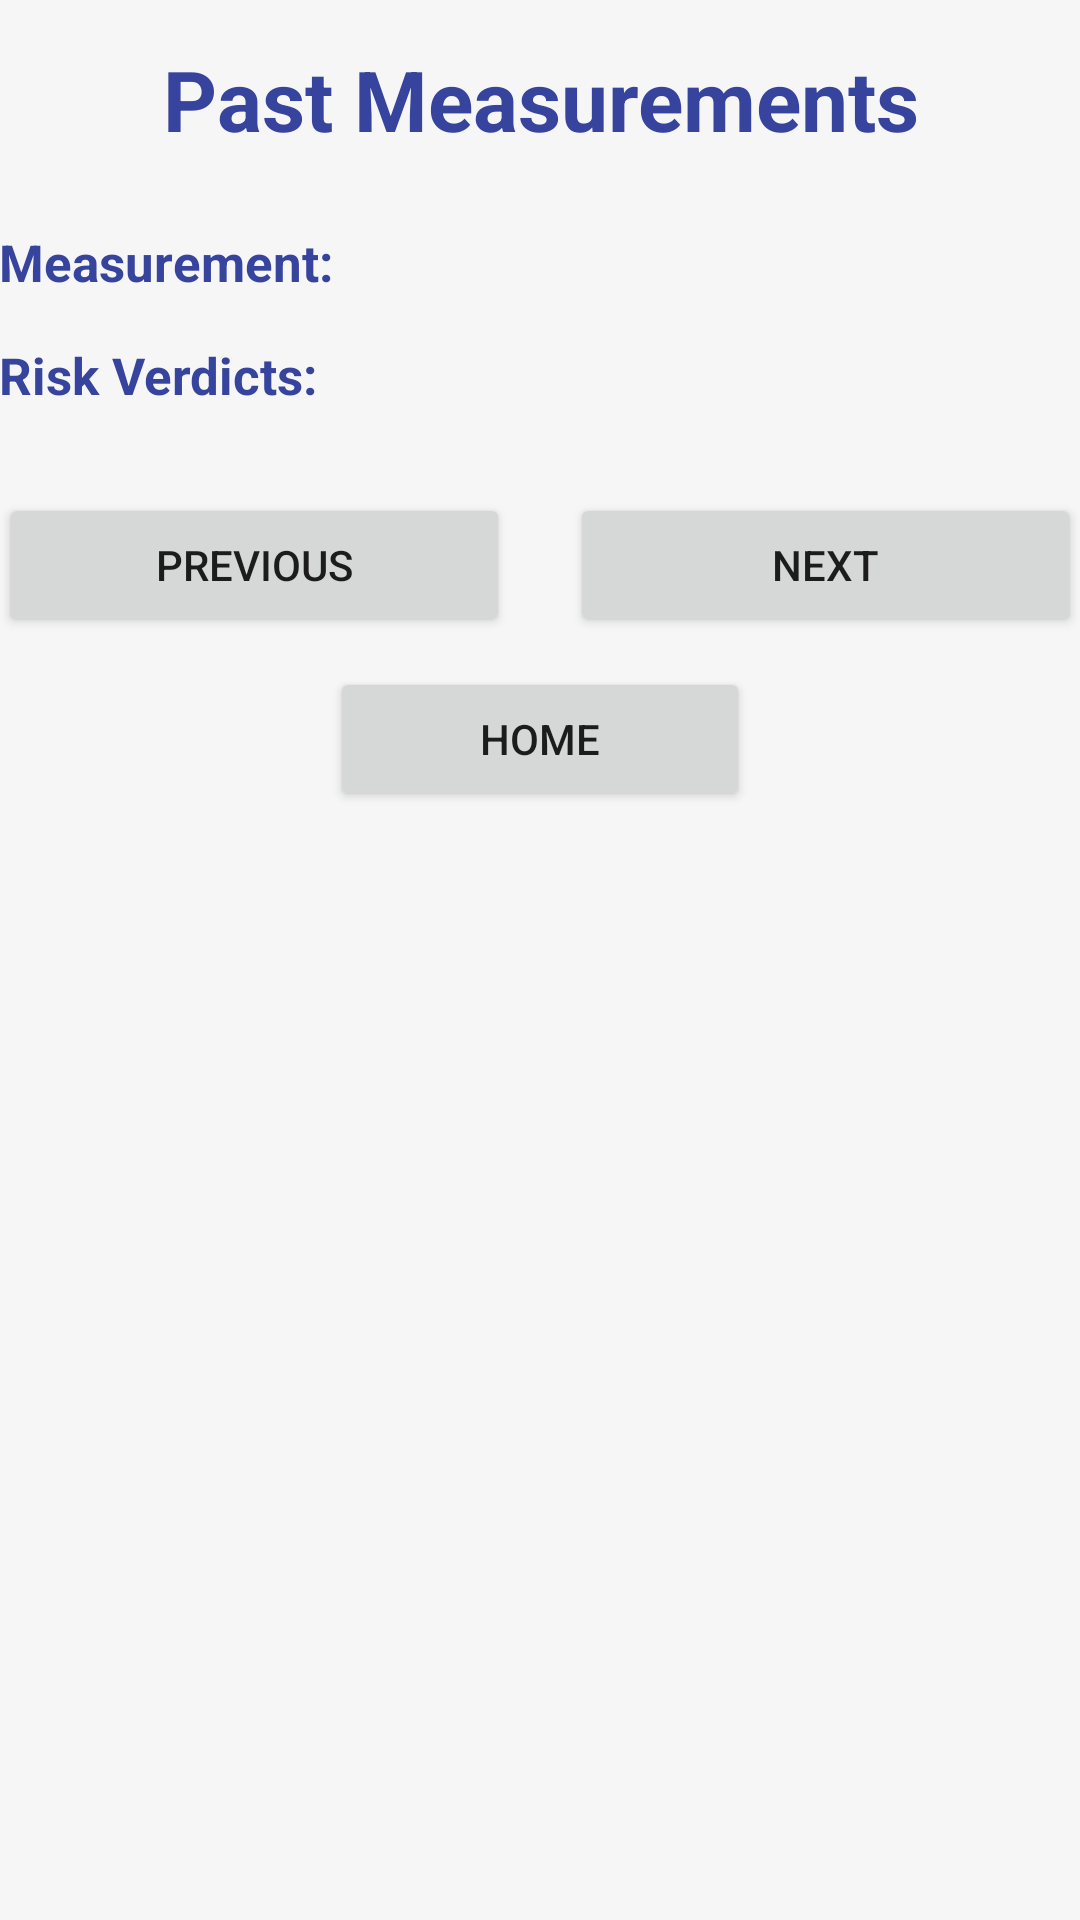

This screen was rendered from an Android layout file. Write that file and the resources it references.
<!-- AndroidManifest.xml: application theme AppTheme -->
<!-- res/layout/activity_past_measurements.xml -->
<?xml version="1.0" encoding="utf-8"?>
<RelativeLayout xmlns:android="http://schemas.android.com/apk/res/android"
    xmlns:tools="http://schemas.android.com/tools"
    android:id="@+id/activity_past_measurements"
    android:layout_width="match_parent"
    android:layout_height="match_parent"
    android:paddingBottom="@dimen/activity_vertical_margin"
    android:paddingLeft="@dimen/activity_horizontal_margin"
    android:paddingRight="@dimen/activity_horizontal_margin"
    android:paddingTop="@dimen/activity_vertical_margin"
    tools:context="com.picassoft.mymedicare.PastMeasurements">

    <ScrollView
        android:layout_width="match_parent"
        android:layout_height="match_parent">
        <LinearLayout
            android:orientation="vertical"
            android:layout_width="match_parent"
            android:layout_height="match_parent">

            <TextView
                android:text="Past Measurements"
                android:layout_width="match_parent"
                android:layout_height="46dp"
                android:id="@+id/pastTitle"
                android:textAlignment="center"
                tools:gravity="center"
                android:gravity="center"
                android:textStyle="normal|bold"
                android:textSize="28sp"
                android:fontFamily="sans-serif"
                android:textColor="@color/colorPrimaryDark"
                android:layout_marginTop="10dp"
                android:layout_alignTop="@+id/textInputLayout"
                android:layout_alignParentStart="true"
                android:layout_marginBottom="20dp" />

            <android.support.design.widget.TextInputLayout
                android:layout_width="match_parent"
                android:layout_height="match_parent">

                <LinearLayout
                    android:orientation="horizontal"
                    android:layout_width="match_parent"
                    android:layout_height="match_parent">

                    <TextView
                        android:text="Measurement:"
                        android:layout_width="wrap_content"
                        android:layout_height="wrap_content"
                        android:id="@+id/measurement_label"
                        android:layout_weight="0.26"
                        android:textSize="17sp"
                        android:textStyle="normal|bold"
                        android:textColor="@color/colorPrimaryDark" />

                    <TextView
                        android:layout_width="wrap_content"
                        android:layout_height="wrap_content"
                        android:id="@+id/current_measurement_view"
                        android:layout_weight="1.66"
                        android:textSize="17sp"
                        android:textStyle="normal|bold"
                        android:paddingLeft="10dp" />

                </LinearLayout>

            </android.support.design.widget.TextInputLayout>

            <android.support.design.widget.TextInputLayout
                android:layout_width="match_parent"
                android:layout_height="match_parent"
                android:layout_marginTop="15dp"
                android:layout_marginBottom="8dp"
                android:layout_weight="0.05">

                <LinearLayout
                    android:orientation="horizontal"
                    android:layout_width="match_parent"
                    android:layout_height="match_parent">

                    <TextView
                        android:text="Risk Verdicts:"
                        android:layout_width="wrap_content"
                        android:id="@+id/verdicts_label"
                        android:textSize="17sp"
                        android:textColor="@color/colorPrimaryDark"
                        android:textStyle="normal|bold"
                        android:textAlignment="viewStart"
                        android:layout_height="wrap_content"
                        android:layout_weight="0.26" />

                    <TextView
                        android:layout_width="wrap_content"
                        android:layout_height="wrap_content"
                        android:id="@+id/current_verdict_view"
                        android:layout_weight="1.66"
                        android:textStyle="normal|bold"
                        android:textSize="17sp"
                        android:paddingLeft="10dp" />
                </LinearLayout>

            </android.support.design.widget.TextInputLayout>

            <LinearLayout
                android:orientation="vertical"
                android:layout_width="match_parent"
                android:layout_height="match_parent"
                android:layout_marginTop="20dp">

                <LinearLayout
                    android:orientation="horizontal"
                    android:layout_width="match_parent"
                    android:layout_height="match_parent"
                    android:layout_marginBottom="10dp">

                    <Button
                        android:text="Previous"
                        android:layout_width="match_parent"
                        android:layout_height="wrap_content"
                        android:id="@+id/prev_record"
                        android:layout_weight="1"
                        android:layout_marginRight="10dp" />

                    <Button
                        android:text="Next"
                        android:layout_width="match_parent"
                        android:layout_height="wrap_content"
                        android:id="@+id/next_record"
                        android:layout_weight="1"
                        android:layout_marginLeft="10dp" />

                </LinearLayout>

                <Button
                    android:text="Home"
                    android:layout_width="wrap_content"
                    android:layout_height="wrap_content"
                    android:id="@+id/pastcalcBackToHome"
                    android:layout_gravity="center_horizontal"
                    android:paddingLeft="50dp"
                    android:paddingRight="50dp" />
            </LinearLayout>
        </LinearLayout>
    </ScrollView>
</RelativeLayout>
<!-- resources referenced by this layout -->
<resources>
  <color name="colorPrimaryDark">#36449e</color>
  <style name="AppTheme" parent="Theme.AppCompat.Light.DarkActionBar">
          
          <item name="colorPrimary">@color/colorPrimary</item>
          <item name="colorPrimaryDark">@color/colorPrimaryDark</item>
          <item name="colorAccent">@color/colorAccent</item>
          <item name="android:colorBackground">@color/background_material_light</item>
  
      </style>
  <color name="colorPrimary">#3f51b5</color>
  <color name="colorAccent">#ff4081</color>
  <color name="background_material_light">#dcf5f5f5</color>
</resources>
